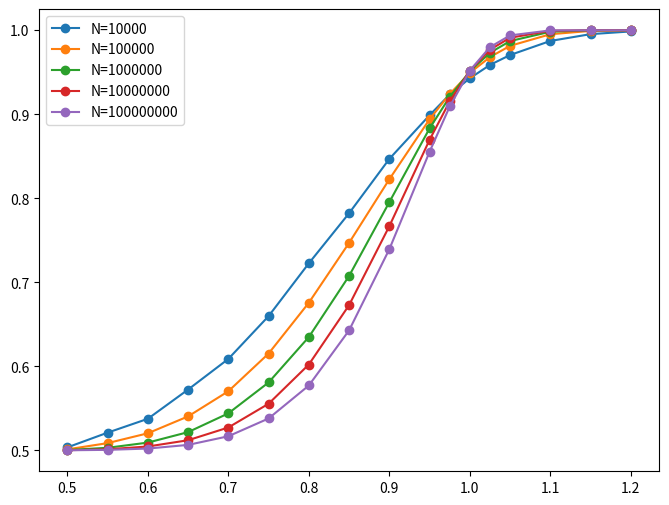

Source code (Python):
#plot the probability of X > n/2 as a function of margin (m) and number of voters (n).
#Given population size N  and perceived margin m,  n= min(N, 1/m^2) and X is selected from binomial distribution with parameters n and p  = pA(1) - pB(1).
# we consider p \in [0.5,0.51].

import scipy.stats as st
import numpy as np
import matplotlib.pyplot as plt
# Define the range of z values
legend_properties = {'weight':'bold'}
p_values = np.linspace(0.50001,0.51, 10000)

def transpose(l1, l2):
    # iterate over list l1 to the length of an item
    for i in range(len(l1[0])):
        # print(i)
        row =[]
        for item in l1:
            # appending to new list with values and index positions
            # i contains index position and item contains values
            row.append(item[i])
        l2.append(row)
    return l2

def computeFc(alpha, c,N):
  s_A = 0.1 + c/2
  s_B = 0.4
  return   c - pow(s_A + s_B, alpha - 0.5)/(pow(np.abs(s_A - s_B), alpha)*np.sqrt(N))

def equilibriumWinProb(c, N):
  s_A = 0.1 + c/2
  s_B = 0.4
  p_A = s_A/(s_A + s_B)
  n_A  = np.ceil(N*(s_A + s_B))
  return 1 - st.binom.cdf(np.ceil(n_A/2), n_A, p_A)

fig, ax = plt.subplots(figsize=(8, 6))
cmin=0.6
cmax=1
c = cmax
N = 10000
itr =0
NArray =[10000,100000,1000000,10000000,100000000]
idxalpha = 0
alphaVal = 17
nVal = 5
alphaArray = [0.5, 0.55, 0.6, 0.65, 0.7,0.75, 0.8, 0.85, 0.9, 0.95, 0.975, 1, 1.025, 1.05, 1.1,1.15, 1.2]
cArray = [ [0] * nVal for _ in range(alphaVal)]
winProb= [ [0] * nVal for _ in range(alphaVal)]
plots= [ [0] * alphaVal for _ in range(nVal)]
for alpha in alphaArray:
  idx = 0
  for N in NArray:
    cmin=0.6
    cmax=1
    c = cmax
    f_c= computeFc(alpha, c,N)
    while np.abs(f_c) > 0.0000001:
      c = (cmax + cmin)/2
      f_c = computeFc(alpha, c,N)
      if f_c > 0:
        cmax = c
      else:
        cmin = c
    cArray[idxalpha][idx] = c
    winProb[idxalpha][idx] = equilibriumWinProb(c, N)
    idx = idx + 1
  idxalpha = idxalpha +1
transpose(winProb, plots)
i=0
while i < nVal:
  plt.plot(alphaArray,plots[i-nVal], marker='o', label=f'N={NArray[i-nVal]}')
  i = i+1
print(plots)
plt.legend()
plt.savefig('samplefigure.png')

plt.show()